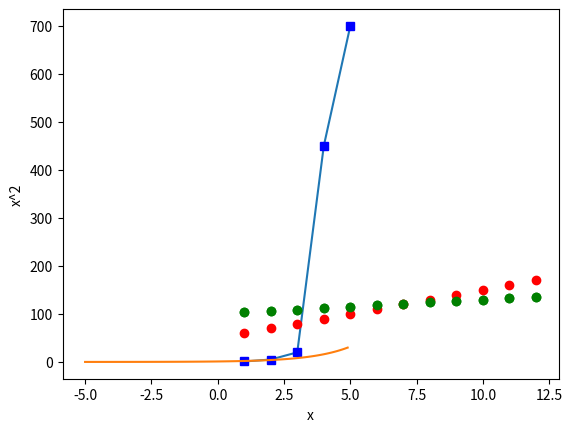

This chart was generated by the following Python code:
import pandas as pd
import numpy as np
from matplotlib import pyplot

days = [1,2,3,4,5]
amount = [1,5,20,450,700]

pyplot.plot(days,amount)
pyplot.show()

pyplot.plot(days,amount,'bs')
pyplot.show()

months = np.arange(1,13)
income = [x*3+100 for x in months]

pyplot.plot(months,income,'go')
pyplot.show()

costs = [50+x*10 for x in months]

pyplot.plot(months,costs,'ro',months,income,'go')
pyplot.show()

x = np.arange(-5,5,0.1)
pyplot.plot(x,pow(2,x))
pyplot.xlabel("x")
pyplot.ylabel('x^2')
pyplot.show()